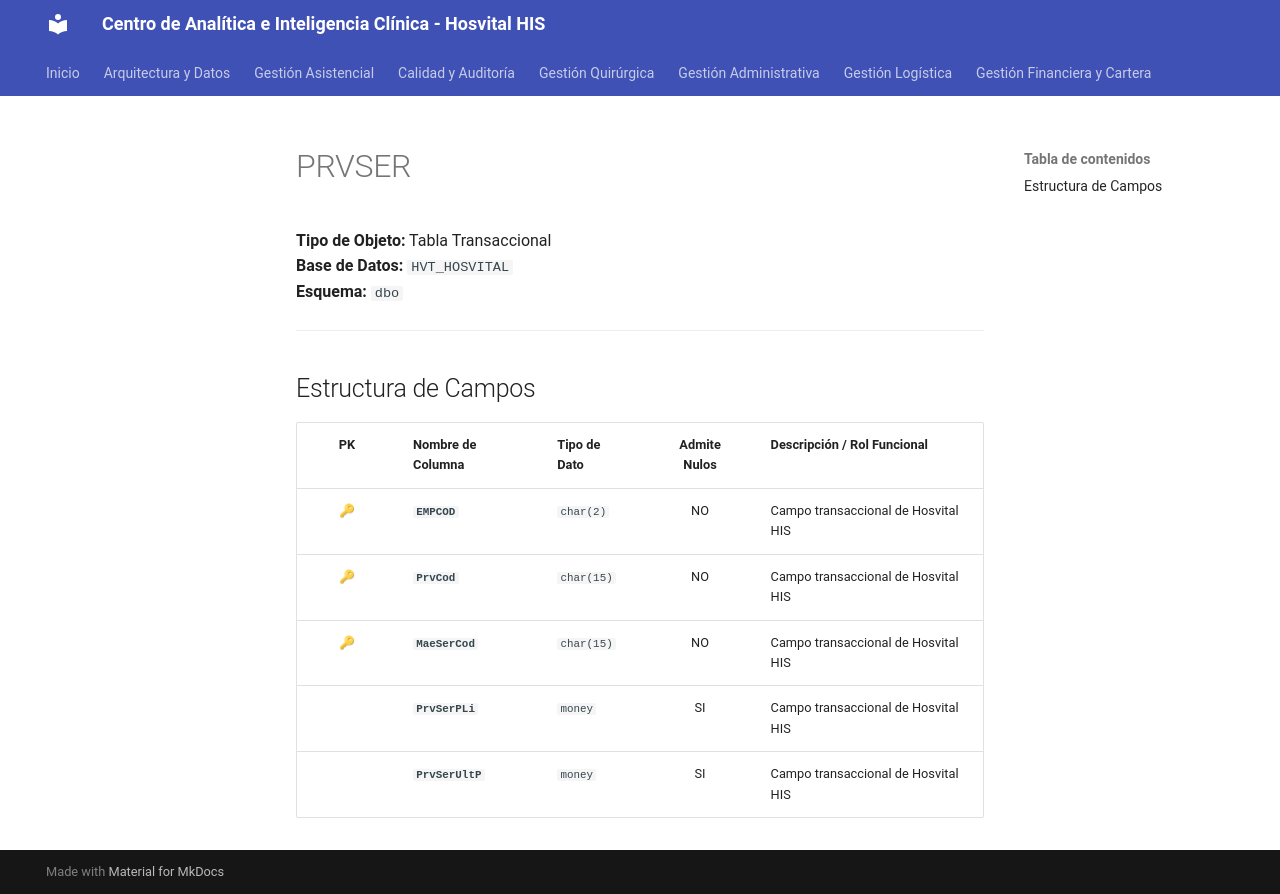

repository: SoporteSaludtech/superset-docs · page: diccionario-general/PRVSER/index.html · generator: mkdocs

# PRVSER

**Tipo de Objeto:** Tabla Transaccional  
**Base de Datos:** `HVT_HOSVITAL`  
**Esquema:** `dbo`

---

## Estructura de Campos

| PK | Nombre de Columna | Tipo de Dato | Admite Nulos | Descripción / Rol Funcional |
| :-: | :--- | :--- | :-: | :--- |
| 🔑 | **`EMPCOD`** | `char(2)` | NO | Campo transaccional de Hosvital HIS |
| 🔑 | **`PrvCod`** | `char(15)` | NO | Campo transaccional de Hosvital HIS |
| 🔑 | **`MaeSerCod`** | `char(15)` | NO | Campo transaccional de Hosvital HIS |
|  | **`PrvSerPLi`** | `money` | SI | Campo transaccional de Hosvital HIS |
|  | **`PrvSerUltP`** | `money` | SI | Campo transaccional de Hosvital HIS |
